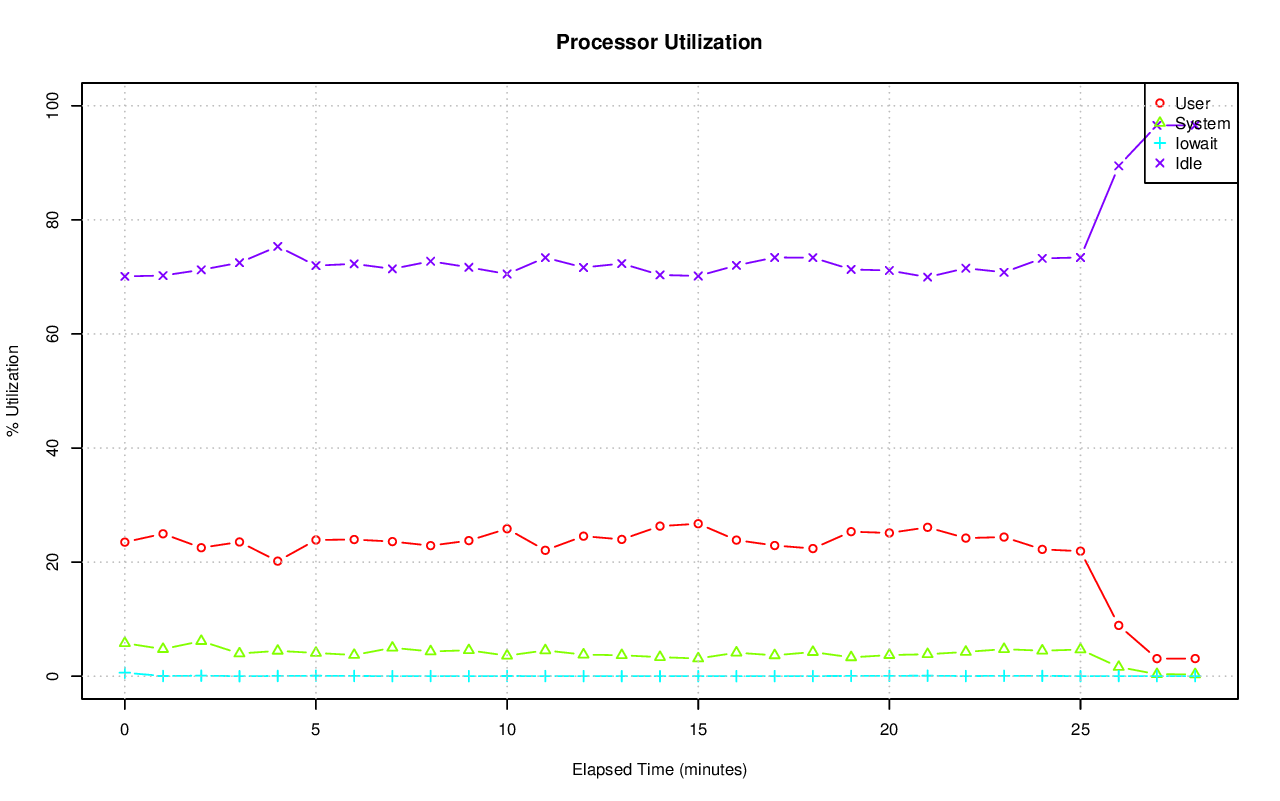

Values plotted in this chart, from the file beside it:
# hostname; interval; timestamp; CPU; %user; %nice; %system; %iowait; %steal; %idle
axle; 60; 1415216045; -1; 23.50; 0.00; 5.79; 0.61; 0.00; 70.10
axle; 60; 1415216045; 0; 55.53; 0.00; 12.49; 0.91; 0.00; 31.07
axle; 60; 1415216045; 1; 47.10; 0.00; 11.54; 0.05; 0.00; 41.31
axle; 60; 1415216045; 2; 43.97; 0.00; 10.89; 0.03; 0.00; 45.10
axle; 60; 1415216045; 3; 37.82; 0.00; 12.20; 2.56; 0.00; 47.42
axle; 60; 1415216045; 4; 35.61; 0.00; 10.86; 0.07; 0.00; 53.46
axle; 60; 1415216045; 5; 44.92; 0.00; 12.70; 0.03; 0.00; 42.35
axle; 60; 1415216045; 6; 40.27; 0.00; 9.89; 2.40; 0.00; 47.44
axle; 60; 1415216045; 7; 38.92; 0.00; 11.14; 2.20; 0.00; 47.74
axle; 60; 1415216045; 8; 26.82; 0.00; 6.43; 0.08; 0.00; 66.67
axle; 60; 1415216045; 9; 19.24; 0.00; 5.73; 0.02; 0.00; 75.02
axle; 60; 1415216045; 10; 18.58; 0.00; 4.50; 0.02; 0.00; 76.90
axle; 60; 1415216045; 11; 18.07; 0.00; 4.24; 0.02; 0.00; 77.67
axle; 60; 1415216045; 12; 43.32; 0.00; 4.69; 0.03; 0.00; 51.96
axle; 60; 1415216045; 13; 23.35; 0.00; 4.89; 0.02; 0.00; 71.74
axle; 60; 1415216045; 14; 19.38; 0.00; 5.00; 0.02; 0.00; 75.60
axle; 60; 1415216045; 15; 19.72; 0.00; 4.22; 0.02; 0.00; 76.04
axle; 60; 1415216045; 16; 37.60; 0.00; 6.55; 0.39; 0.00; 55.47
axle; 60; 1415216045; 17; 27.92; 0.00; 7.07; 0.02; 0.00; 65.00
axle; 60; 1415216045; 18; 29.80; 0.00; 6.69; 0.08; 0.00; 63.42
axle; 60; 1415216045; 19; 28.84; 0.00; 7.37; 2.20; 0.00; 61.58
axle; 60; 1415216045; 20; 23.22; 0.00; 7.73; 3.13; 0.00; 65.92
axle; 60; 1415216045; 21; 28.92; 0.00; 6.97; 3.27; 0.00; 60.84
axle; 60; 1415216045; 22; 28.86; 0.00; 7.65; 3.02; 0.00; 60.47
axle; 60; 1415216045; 23; 29.91; 0.00; 6.10; 3.25; 0.00; 60.73
axle; 60; 1415216045; 24; 43.99; 0.00; 6.66; 1.81; 0.00; 47.53
axle; 60; 1415216045; 25; 22.04; 0.00; 5.23; 0.07; 0.00; 72.66
axle; 60; 1415216045; 26; 16.97; 0.00; 4.49; 0.60; 0.00; 77.94
axle; 60; 1415216045; 27; 17.52; 0.00; 3.74; 0.27; 0.00; 78.47
axle; 60; 1415216045; 28; 14.14; 0.00; 3.69; 0.15; 0.00; 82.02
axle; 60; 1415216045; 29; 17.95; 0.00; 3.68; 0.12; 0.00; 78.25
axle; 60; 1415216045; 30; 15.81; 0.00; 4.29; 0.10; 0.00; 79.81
axle; 60; 1415216045; 31; 16.74; 0.00; 5.26; 0.12; 0.00; 77.88
axle; 60; 1415216045; 32; 20.66; 0.00; 8.10; 0.02; 0.00; 71.23
axle; 60; 1415216045; 33; 26.79; 0.00; 7.47; 0.03; 0.00; 65.71
axle; 60; 1415216045; 34; 32.19; 0.00; 6.90; 0.05; 0.00; 60.86
axle; 60; 1415216045; 35; 26.34; 0.00; 8.17; 0.02; 0.00; 65.47
axle; 60; 1415216045; 36; 33.07; 0.00; 8.09; 0.02; 0.00; 58.83
axle; 60; 1415216045; 37; 28.19; 0.00; 7.56; 0.02; 0.00; 64.23
axle; 60; 1415216045; 38; 26.28; 0.00; 6.85; 0.00; 0.00; 66.87
axle; 60; 1415216045; 39; 23.69; 0.00; 9.95; 0.02; 0.00; 66.35
axle; 60; 1415216045; 40; 21.18; 0.00; 4.70; 0.00; 0.00; 74.12
axle; 60; 1415216045; 41; 13.53; 0.00; 4.41; 0.00; 0.00; 82.06
axle; 60; 1415216045; 42; 14.36; 0.00; 3.50; 0.02; 0.00; 82.13
axle; 60; 1415216045; 43; 14.31; 0.00; 2.74; 0.05; 0.00; 82.89
axle; 60; 1415216045; 44; 19.67; 0.00; 1.85; 0.02; 0.00; 78.46
axle; 60; 1415216045; 45; 10.88; 0.00; 3.63; 0.03; 0.00; 85.46
axle; 60; 1415216045; 46; 13.51; 0.00; 2.54; 0.00; 0.00; 83.95
axle; 60; 1415216045; 47; 14.02; 0.00; 2.60; 0.02; 0.00; 83.36
axle; 60; 1415216045; 48; 15.58; 0.00; 4.14; 0.07; 0.00; 80.22
axle; 60; 1415216045; 49; 17.17; 0.00; 4.70; 0.00; 0.00; 78.13
axle; 60; 1415216045; 50; 23.02; 0.00; 4.28; 0.13; 0.00; 72.57
axle; 60; 1415216045; 51; 19.58; 0.00; 4.90; 0.08; 0.00; 75.43
axle; 60; 1415216045; 52; 22.53; 0.00; 4.30; 0.00; 0.00; 73.17
axle; 60; 1415216045; 53; 20.57; 0.00; 5.36; 0.08; 0.00; 73.98
axle; 60; 1415216045; 54; 18.96; 0.00; 3.88; 3.55; 0.00; 73.61
axle; 60; 1415216045; 55; 17.22; 0.00; 5.02; 3.50; 0.00; 74.26
axle; 60; 1415216045; 56; 6.70; 0.00; 2.09; 0.15; 0.00; 91.05
axle; 60; 1415216045; 57; 10.27; 0.00; 2.26; 0.08; 0.00; 87.39
axle; 60; 1415216045; 58; 14.87; 0.00; 3.74; 0.00; 0.00; 81.39
... 1,825 more rows
